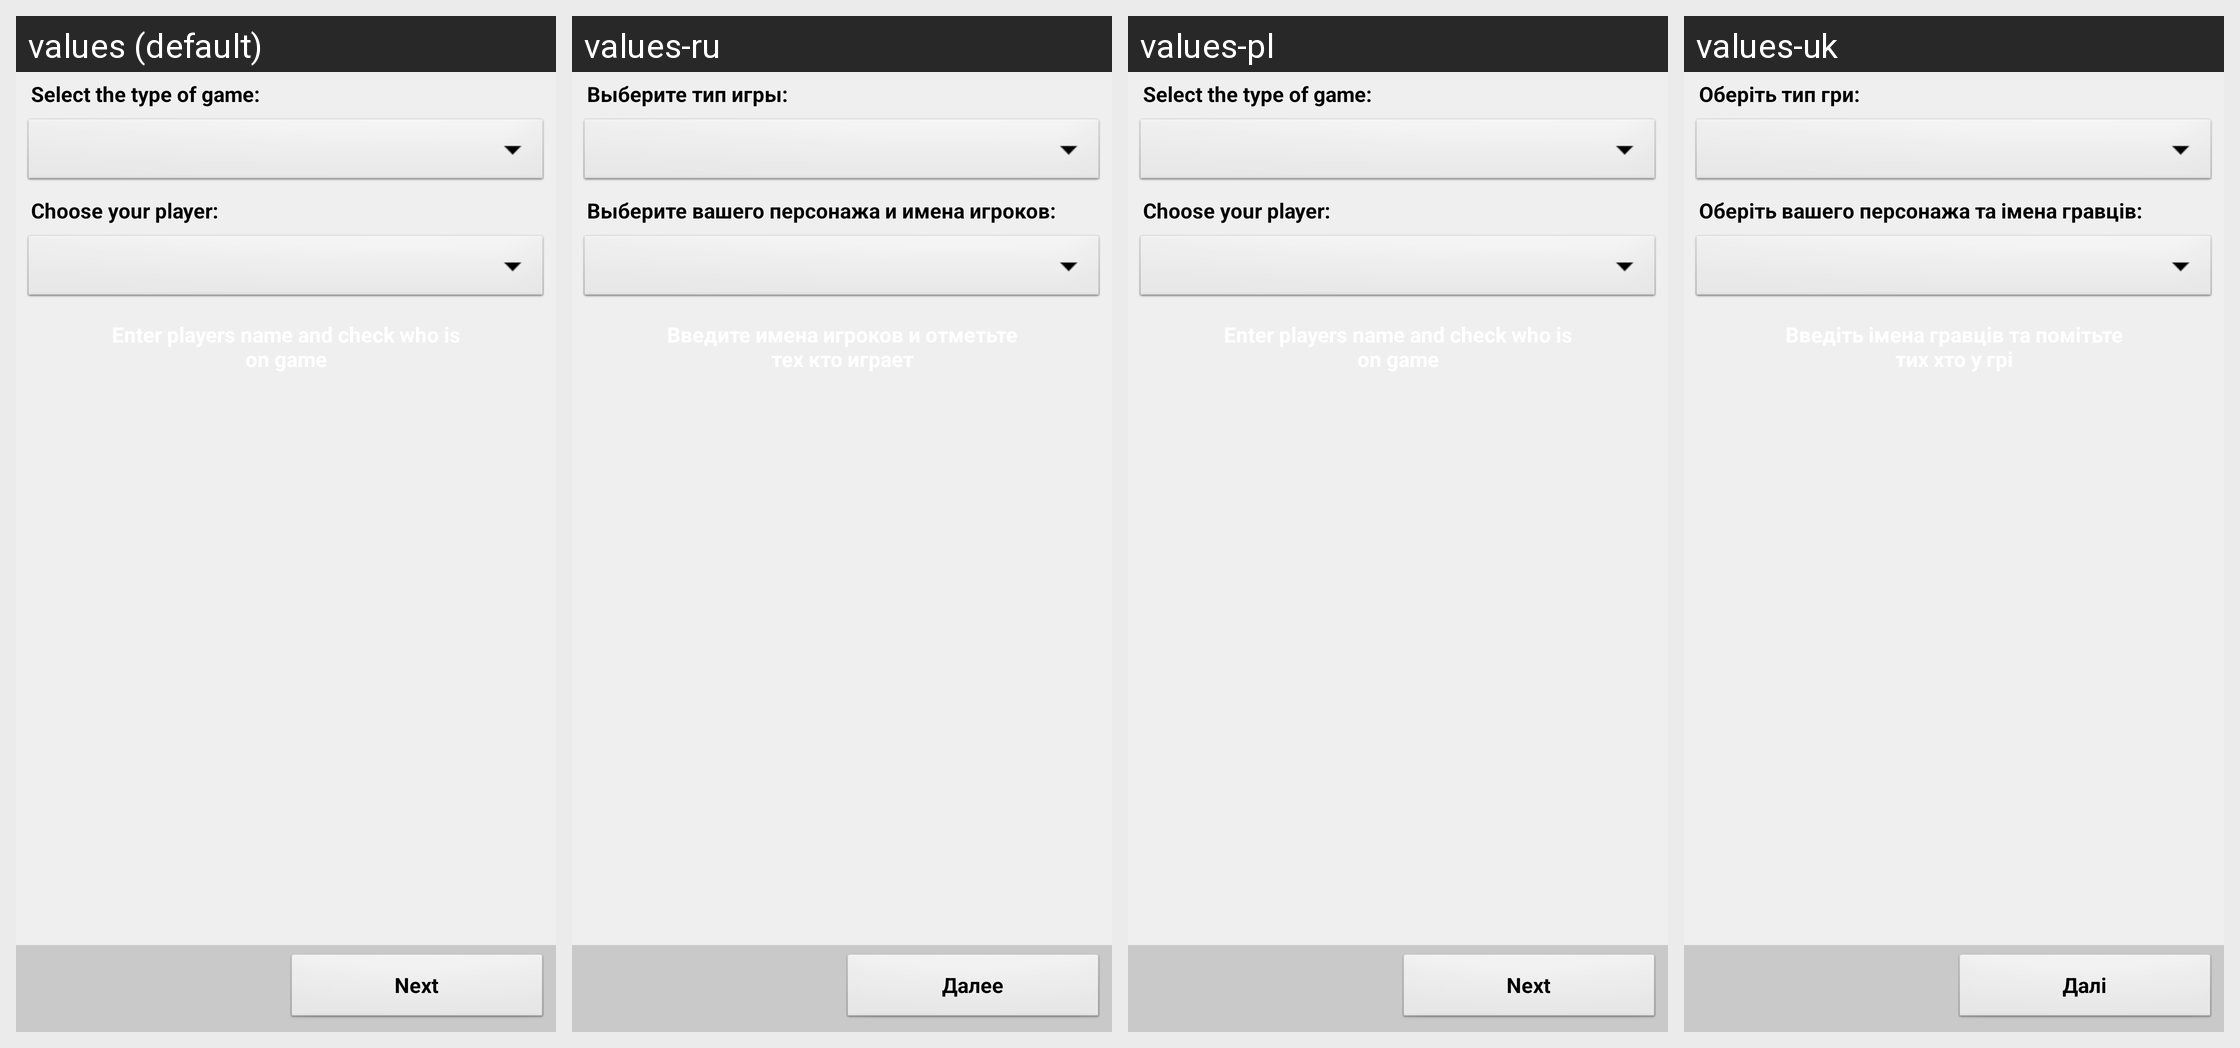

Locale-by-locale string values for the Android screen shown in this grid:
Android screen res/layout/setup.xml rendered under 4 locales, left to right: values (default), values-ru, values-pl, values-uk. Device: Nexus 5 (rendered at 1080×1920; each locale shown at half size, 540×960, under a caption strip naming it); theme android:Theme.NoTitleBar.
Other locales in the repository, not shown: values-de, values-en-rUS, values-ru-rRU, values-ua, values-uk-rUA.
Strings drawn on this screen, with the default value and each locale's value (text and hints the layout hard-codes, and strings that could not be matched under every locale, appear in the picture but are not listed):

setup_txt1
  values: Select the type of game:
  values-ru: Выберите тип игры:
  values-pl: Select the type of game:
  values-uk: Оберіть тип гри:

setup_txt2
  values: Choose your player:
  values-ru: Выберите вашего персонажа и имена игроков:
  values-pl: Choose your player:
  values-uk: Оберіть вашего персонажа та імена гравців:

setup_txtbtnNext
  values: Next
  values-ru: Далее
  values-pl: Next
  values-uk: Далі
